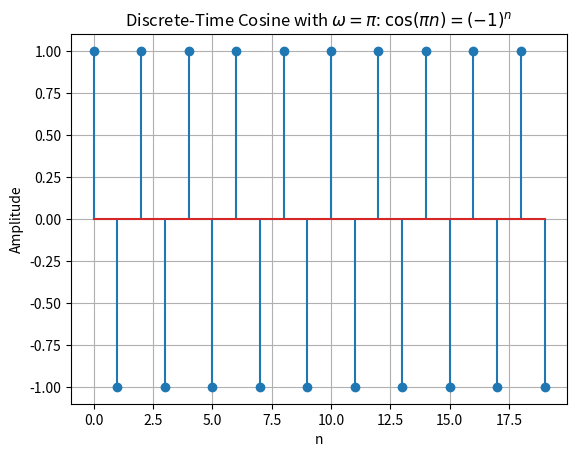

Python code for this plot:
import numpy as np
import matplotlib.pyplot as plt

n = np.arange(0, 20)

# ω = π
omega = np.pi
x = np.cos(omega * n)  # = (-1)^n

plt.stem(n, x)
plt.title(r'Discrete-Time Cosine with $\omega = \pi$: $\cos(\pi n) = (-1)^n$')
plt.xlabel('n')
plt.ylabel('Amplitude')
plt.grid(True)
plt.show()
